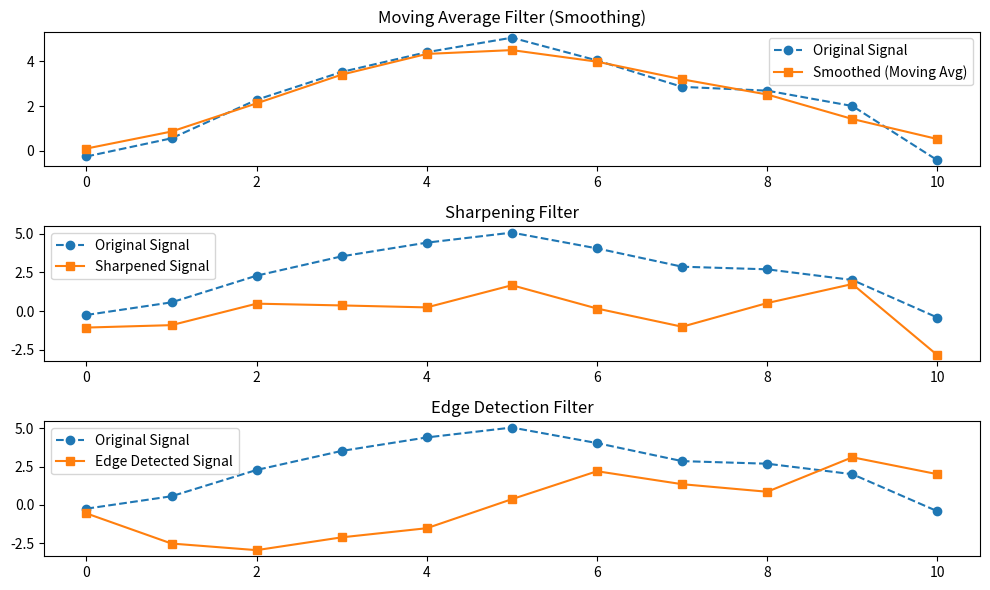

Source code (Python):
import numpy as np
import matplotlib.pyplot as plt

# Define a simple discrete signal (impulse + random noise)
x = np.array([0, 1, 2, 3, 4, 5, 4, 3, 2, 1, 0]) + np.random.normal(0, 0.5, 11)

# Define different filters
moving_avg_filter = np.array([1/3, 1/3, 1/3])  # Smoothing Filter
sharpening_filter = np.array([-1, 2, -1])      # Sharpening Filter
edge_detection_filter = np.array([-1, 0, 1])   # Edge Detection Filter (Derivative)

# Apply convolution with different filters
y_avg = np.convolve(x, moving_avg_filter, mode='same')
y_sharp = np.convolve(x, sharpening_filter, mode='same')
y_edge = np.convolve(x, edge_detection_filter, mode='same')

# Plot results
plt.figure(figsize=(10, 6))

plt.subplot(3, 1, 1)
plt.plot(x, label="Original Signal", marker='o', linestyle='dashed')
plt.plot(y_avg, label="Smoothed (Moving Avg)", marker='s')
plt.legend()
plt.title("Moving Average Filter (Smoothing)")

plt.subplot(3, 1, 2)
plt.plot(x, label="Original Signal", marker='o', linestyle='dashed')
plt.plot(y_sharp, label="Sharpened Signal", marker='s')
plt.legend()
plt.title("Sharpening Filter")

plt.subplot(3, 1, 3)
plt.plot(x, label="Original Signal", marker='o', linestyle='dashed')
plt.plot(y_edge, label="Edge Detected Signal", marker='s')
plt.legend()
plt.title("Edge Detection Filter")

plt.tight_layout()
plt.show()
